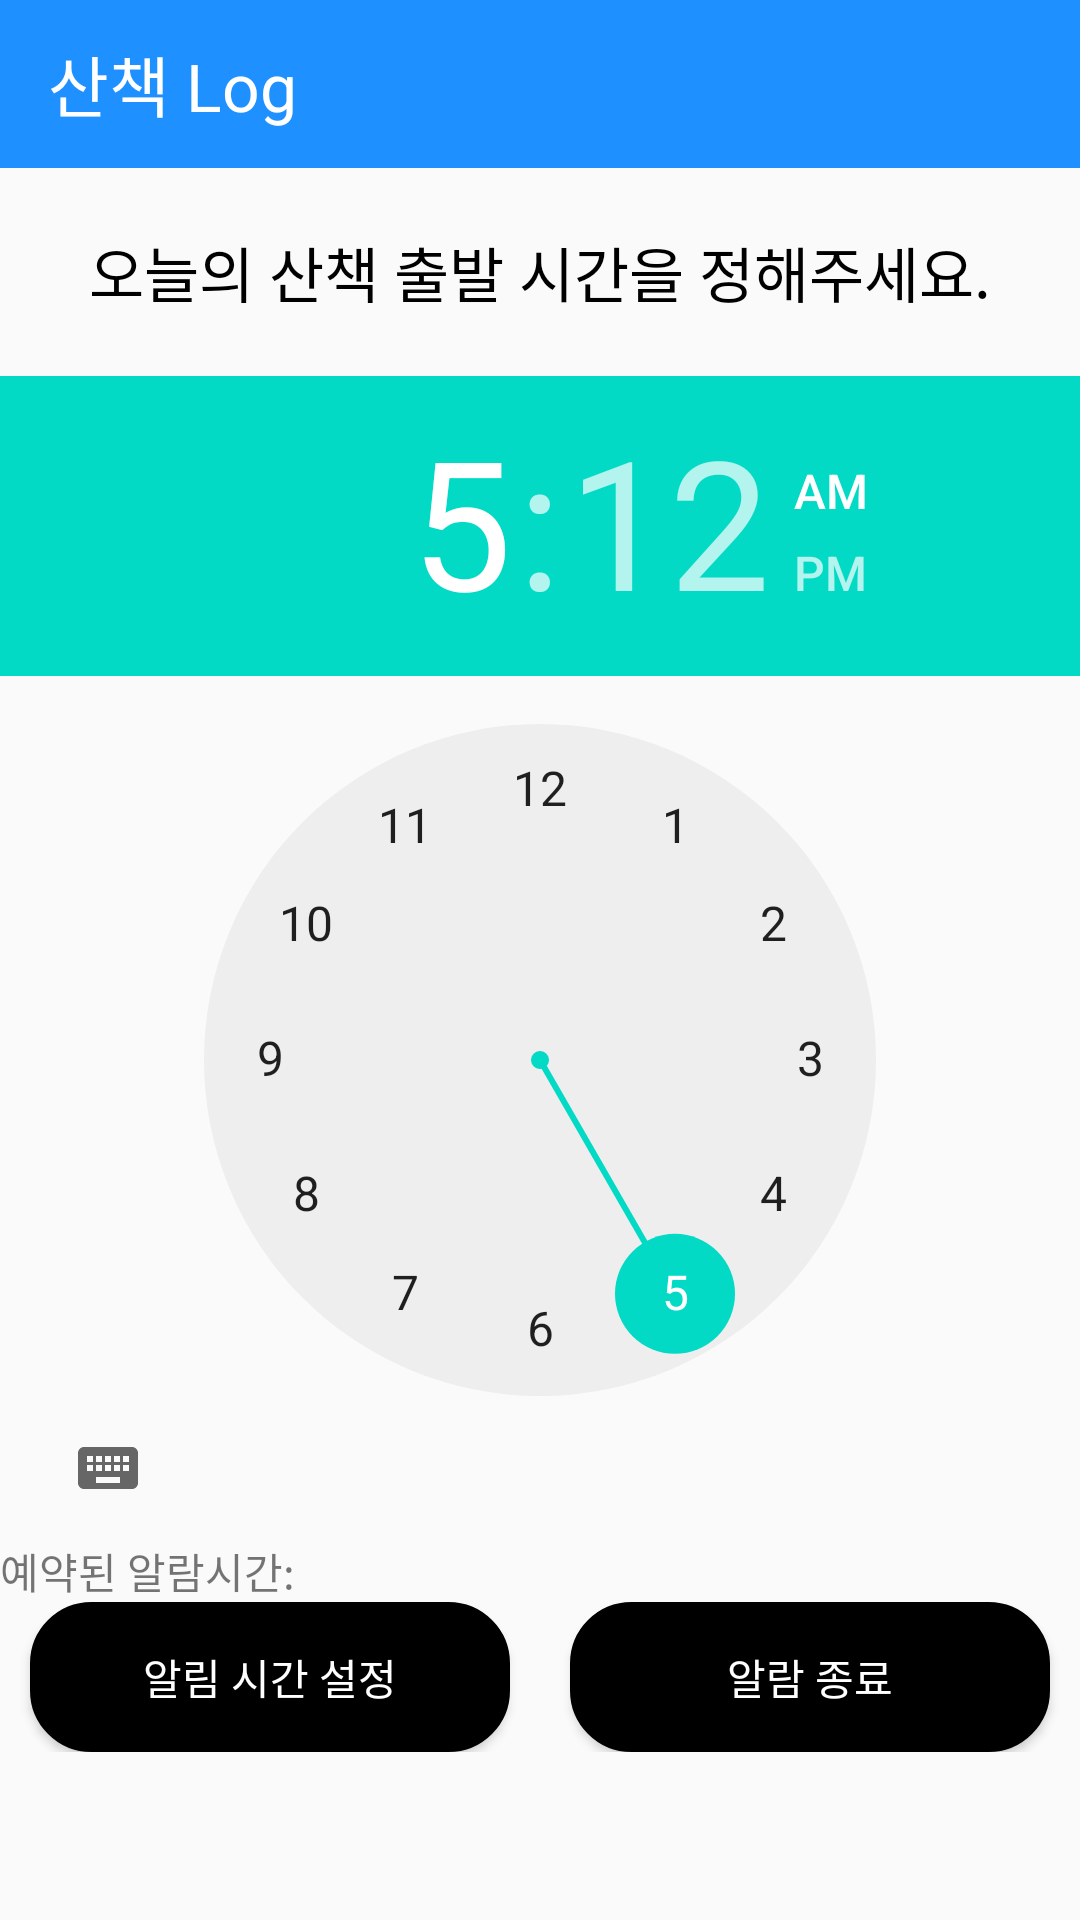

This screen was rendered from an Android layout file. Write that file and the resources it references.
<!-- AndroidManifest.xml: application theme AppTheme -->
<!-- res/layout/activity_alarm.xml -->
<?xml version="1.0" encoding="utf-8"?>
<LinearLayout xmlns:android="http://schemas.android.com/apk/res/android"
    xmlns:app="http://schemas.android.com/apk/res-auto"
    xmlns:tools="http://schemas.android.com/tools"
    android:layout_width="match_parent"
    android:layout_height="match_parent"
    tools:context=".AlarmActivity"
    android:orientation="vertical"
    android:gravity="top">

    <androidx.appcompat.widget.Toolbar
        android:id="@+id/toolbar_alarm"
        android:layout_width="match_parent"
        android:layout_height="wrap_content"
        android:background="?attr/colorPrimary"
        android:minHeight="?attr/actionBarSize"
        android:theme="?attr/actionBarTheme" >

    <TextView
        android:layout_width="wrap_content"
        android:layout_height="wrap_content"
        android:text="산책 Log"
        android:textSize="22sp"
        android:textColor="@color/white" />

    </androidx.appcompat.widget.Toolbar>



    <TextView
        android:layout_marginBottom="20dp"
        android:layout_marginTop="20dp"
        android:layout_width="match_parent"
        android:layout_height="wrap_content"
        android:text="오늘의 산책 출발 시간을 정해주세요."
        android:textSize="20sp"
        android:gravity="center"
        android:textColor="@color/black"/>

    <LinearLayout
        android:orientation="vertical"
        android:layout_width="match_parent"
        android:layout_height="wrap_content">

        <TimePicker
            android:id="@+id/time_picker"
            android:layout_width="wrap_content"
            android:layout_height="wrap_content" />

    </LinearLayout>

    <LinearLayout
        android:layout_width="match_parent"
        android:layout_height="wrap_content"
        android:orientation="horizontal">

        <TextView
            android:id="@+id/subheading_alarm"
            android:layout_width="wrap_content"
            android:layout_height="wrap_content"
            android:gravity="center"
            android:text="예약된 알람시간:" />

        <TextView
            android:id="@+id/tv_alarm_time"
            android:layout_marginLeft="20dp"
            android:layout_width="wrap_content"
            android:layout_height="wrap_content"
            android:gravity="center"
            android:text="" />


    </LinearLayout>



    <LinearLayout
        android:layout_width="match_parent"
        android:layout_height="wrap_content"
        android:orientation="horizontal"
        android:weightSum="10">

        <Button
            android:id="@+id/btn_start"
            android:layout_width="wrap_content"
            android:layout_height="50dp"
            android:layout_gravity="center"
            android:text="알림 시간 설정"
            android:textColor="@color/white"
            android:background="@drawable/black_round"
            android:layout_marginHorizontal="10dp"
            android:layout_weight="5"/>

        <Button
            android:layout_marginHorizontal="10dp"
            android:id="@+id/btn_finish"
            android:layout_width="wrap_content"
            android:layout_height="50dp"
            android:layout_gravity="center_horizontal"
            android:text="알람 종료"
            android:textColor="@color/white"
            android:background="@drawable/black_round"
            android:layout_weight="5"/>

    </LinearLayout>

</LinearLayout>
<!-- resources referenced by this layout -->
<resources>
  <color name="black">#000000</color>
  <color name="white">#ffffff</color>
  <!-- drawable black_round (drawable) -->
  <?xml version="1.0" encoding="utf-8"?>
  <shape xmlns:android="http://schemas.android.com/apk/res/android"
      android:shape="rectangle">
      <solid android:color="#000000" />
      <corners
          android:bottomLeftRadius="20dp"
          android:bottomRightRadius="20dp"
          android:topLeftRadius="20dp"
          android:topRightRadius="20dp" />
      <stroke
          android:width="1dp"
          android:color="#000000" />
  </shape>
  <style name="AppTheme" parent="Theme.AppCompat.Light.NoActionBar">
          
  
  
  
          
          <item name="colorPrimary">#1E90FF</item>
          <item name="colorPrimaryDark">#1E90FF</item>
  
          <item name="colorAccent">@color/colorAccent</item>
          <item name="android:itemBackground">@android:color/black</item>
          <item name="android:itemTextAppearance">@style/myCustomMenuTextAppearance</item>
  
          <item name="android:actionMenuTextColor">#FFFFFF</item>
          
          <item name="actionMenuTextColor">#FFFFFF</item>
      </style>
  <color name="colorAccent">#03DAC5</color>
  <style name="myCustomMenuTextAppearance" parent="@android:style/TextAppearance.Widget.IconMenu.Item">
          <item name="android:textColor">@android:color/white</item>
      </style>
</resources>
